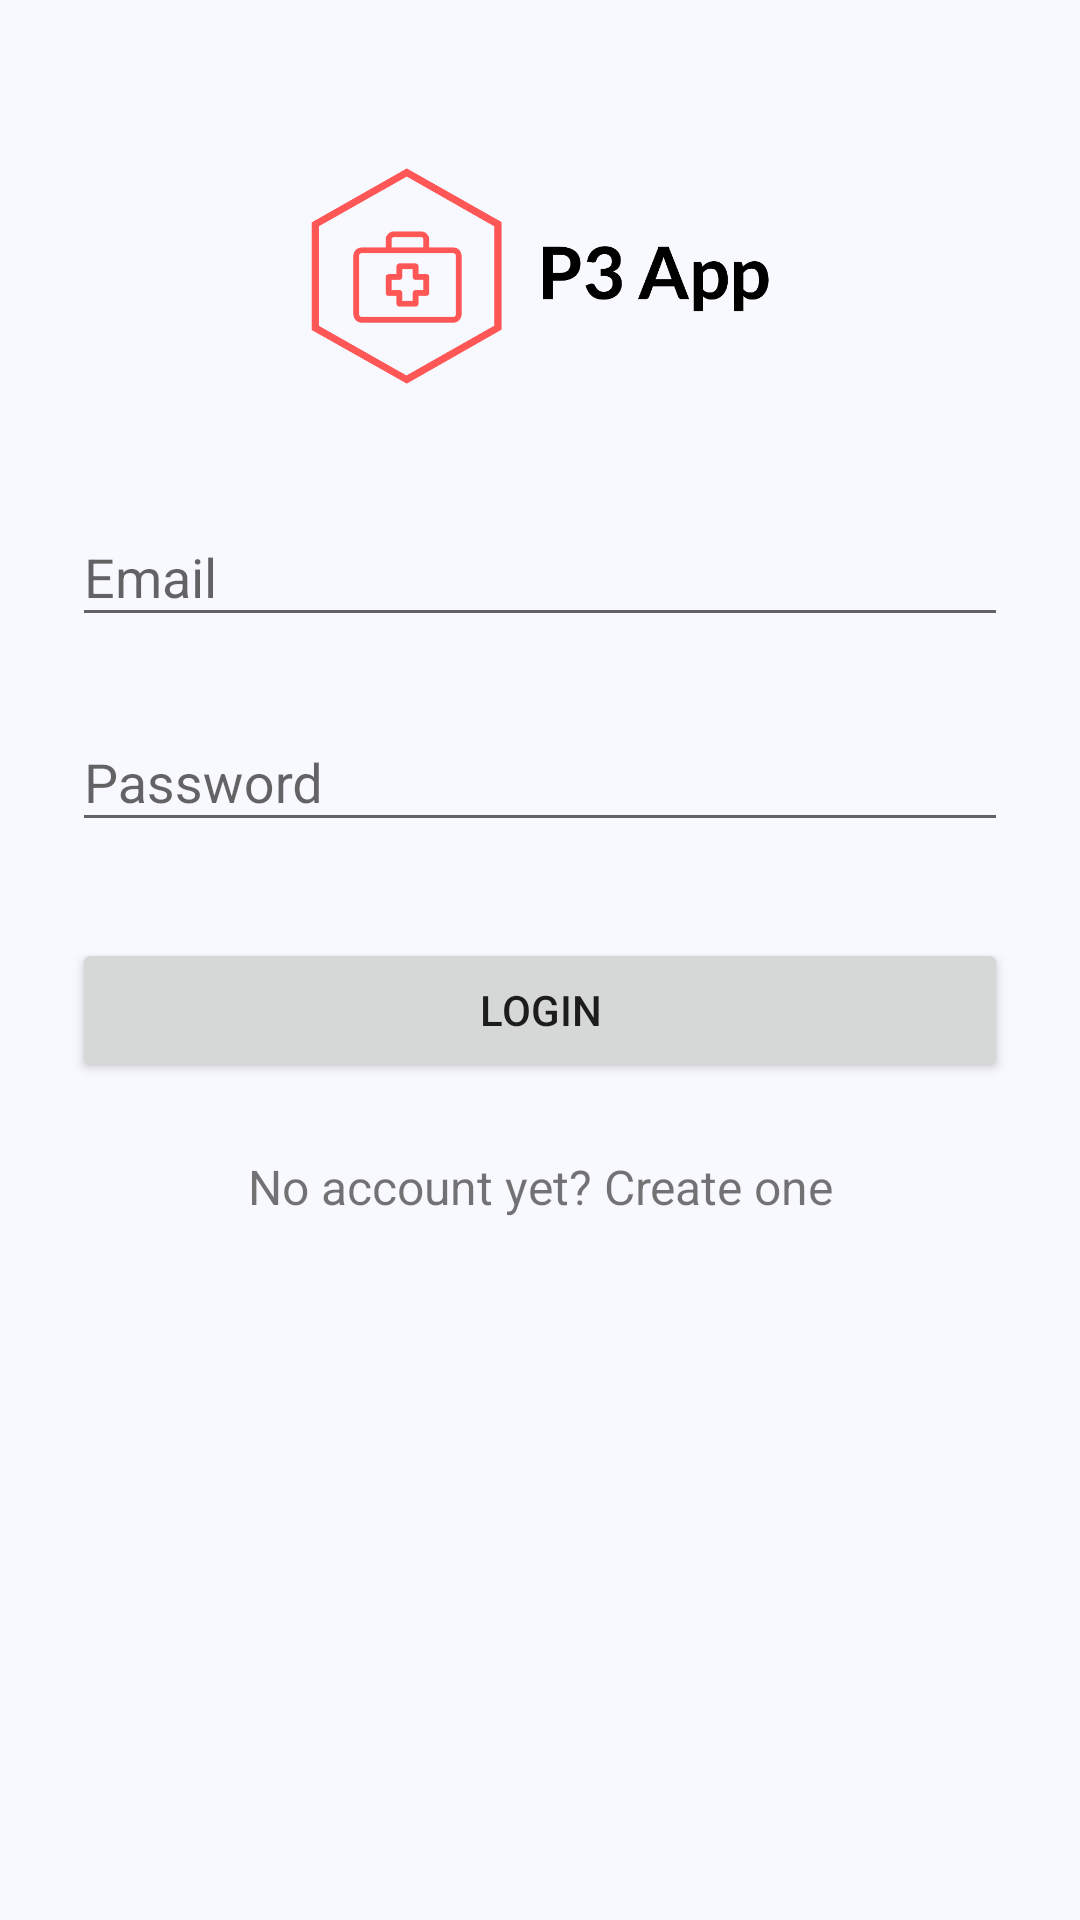

Android layout source for this screen:
<!-- AndroidManifest.xml: application theme AppTheme -->
<!-- res/layout/activity_login.xml -->
<?xml version="1.0" encoding="utf-8"?>
<ScrollView xmlns:android="http://schemas.android.com/apk/res/android"
    android:layout_width="fill_parent"
    android:layout_height="fill_parent"
    android:fitsSystemWindows="true">

    <LinearLayout
        android:orientation="vertical"
        android:layout_width="match_parent"
        android:layout_height="wrap_content"
        android:paddingTop="56dp"
        android:paddingLeft="24dp"
        android:paddingRight="24dp">

        <ImageView
            android:src="@drawable/logo"
            android:layout_width="wrap_content"
            android:layout_height="72dp"
            android:layout_marginBottom="24dp"
            android:layout_gravity="center_horizontal" />

        
        <android.support.design.widget.TextInputLayout
            android:layout_width="match_parent"
            android:layout_height="wrap_content"
            android:layout_marginTop="8dp"
            android:layout_marginBottom="8dp">

            <EditText
                android:id="@+id/input_email"
                android:layout_width="match_parent"
                android:layout_height="wrap_content"
                android:inputType="textEmailAddress"
                android:hint="Email" />
        </android.support.design.widget.TextInputLayout>

        
        <android.support.design.widget.TextInputLayout
            android:layout_width="match_parent"
            android:layout_height="wrap_content"
            android:layout_marginTop="8dp"
            android:layout_marginBottom="8dp">

            <EditText
                android:id="@+id/input_password"
                android:layout_width="match_parent"
                android:layout_height="wrap_content"
                android:inputType="textPassword"
                android:hint="Password" />
        </android.support.design.widget.TextInputLayout>

        <android.support.v7.widget.AppCompatButton
            android:id="@+id/btn_login"
            android:layout_width="fill_parent"
            android:layout_height="wrap_content"
            android:layout_marginTop="24dp"
            android:layout_marginBottom="24dp"
            android:padding="12dp"
            android:text="Login" />

        <TextView
            android:id="@+id/link_signup"
            android:layout_width="fill_parent"
            android:layout_height="wrap_content"
            android:layout_marginBottom="24dp"
            android:text="No account yet? Create one"
            android:gravity="center"
            android:textSize="16dip" />

    </LinearLayout>
</ScrollView>
<!-- resources referenced by this layout -->
<resources>
  <!-- drawable logo: png bitmap (drawable, 18679 bytes) -->
  <style name="AppTheme" parent="Theme.AppCompat.Light.DarkActionBar">
          <item name="android:windowDrawsSystemBarBackgrounds">true</item>
          <item name="colorPrimary">?android:attr/statusBarColor</item>
          <item name="colorPrimaryDark">@color/White</item>
          <item name="colorAccent">@color/DarkGreen</item>
          <item name="android:statusBarColor">@color/DarkGreen</item>
          <item name="android:windowBackground">@color/GhostWhite</item>
          <item name="android:navigationBarColor">@color/DarkGreen</item>
      </style>
  <color name="White">#FFFFFF</color>
  <color name="DarkGreen">#006400</color>
  <color name="GhostWhite">#F8F8FF</color>
</resources>
